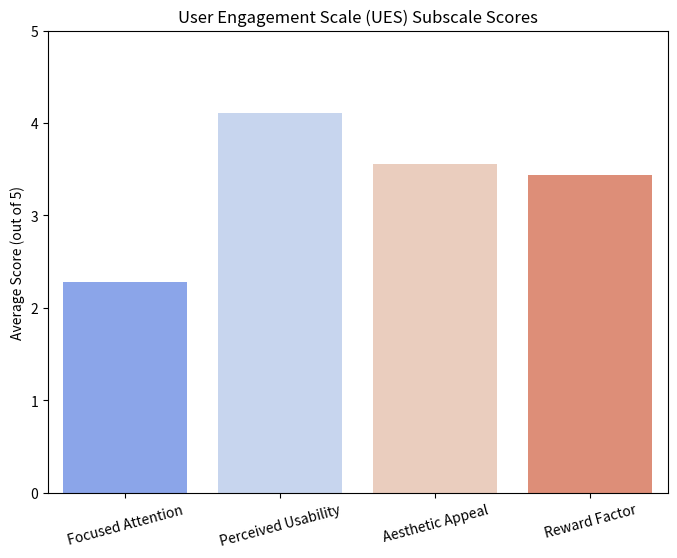
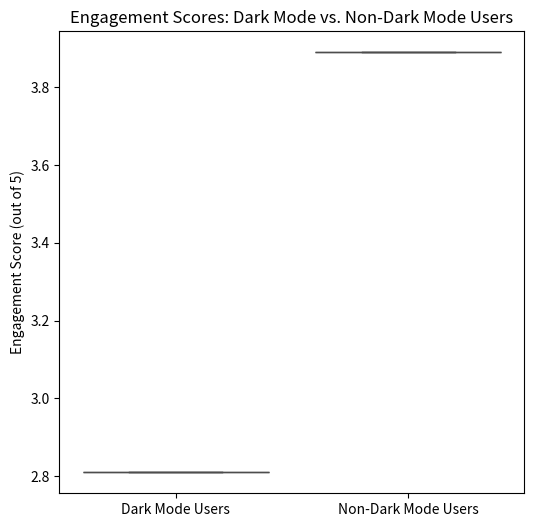
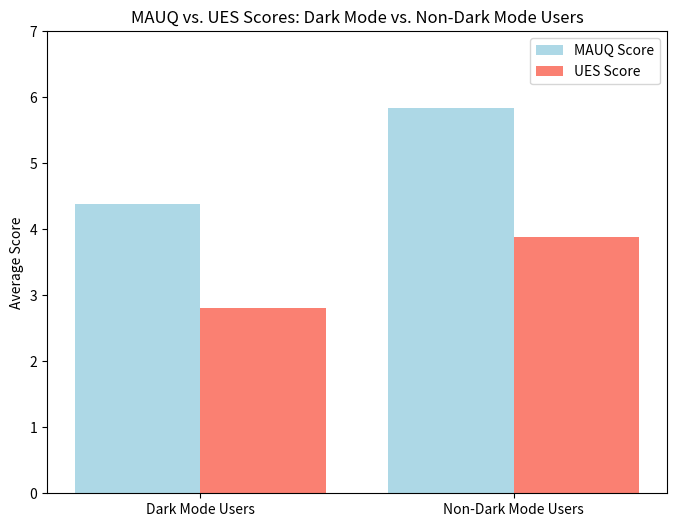

These charts were generated, in order, by the following Python code:
import matplotlib.pyplot as plt
import seaborn as sns
import pandas as pd

# Load UES and MAUQ results from text files
def load_results(file_path, default_values):
    results = {}
    try:
        with open(file_path, "r") as file:
            lines = file.readlines()
        for line in lines:
            parts = line.strip().split(": ")
            if len(parts) == 2:
                key, value = parts
                try:
                    results[key] = float(value.split(" /")[0])  # Extract numerical values
                except ValueError:
                    pass
    except FileNotFoundError:
        results = default_values  # Use placeholder values if file is missing
    return results

# Default values if files are missing
ues_defaults = {
    "Overall Group Engagement Score": 3.35,
    "Focused Attention": 2.28,
    "Perceived Usability": 4.11,
    "Aesthetic Appeal": 3.56,
    "Reward Factor": 3.44,
    "Dark Mode Users Avg Engagement": 2.81,
    "Non-Dark Mode Users Avg Engagement": 3.89,
}

mauq_defaults = {
    "Overall Average Score": 5.11,
    "Dark Mode Users Avg MAUQ": 4.39,
    "Non-Dark Mode Users Avg MAUQ": 5.83,
}

# Load the data
ues_data = load_results("UES_results.txt", ues_defaults)
mauq_data = load_results("MAUQ_results.txt", mauq_defaults)

# Extract subscale scores for UES
subscales = ["Focused Attention", "Perceived Usability", "Aesthetic Appeal", "Reward Factor"]
subscale_scores = [ues_data.get(subscale, 0) for subscale in subscales]

# . Bar Plot for UES Subscale Scores
plt.figure(figsize=(8, 6))
sns.barplot(x=subscales, y=subscale_scores, palette="coolwarm")
plt.ylim(0, 5)
plt.ylabel("Average Score (out of 5)")
plt.title("User Engagement Scale (UES) Subscale Scores")
plt.xticks(rotation=15)
plt.show()

# Extract dark vs. non-dark mode engagement scores
dark_mode_ues = ues_data.get("Dark Mode Users Avg Engagement", 0)
non_dark_mode_ues = ues_data.get("Non-Dark Mode Users Avg Engagement", 0)

#  Box Plot for UES Dark Mode vs. Non-Dark Mode
plt.figure(figsize=(6, 6))
sns.boxplot(data=[[dark_mode_ues], [non_dark_mode_ues]], palette=["red", "blue"])
plt.xticks([0, 1], ["Dark Mode Users", "Non-Dark Mode Users"])
plt.ylabel("Engagement Score (out of 5)")
plt.title("Engagement Scores: Dark Mode vs. Non-Dark Mode Users")
plt.show()

# Extract dark vs. non-dark mode usability scores from MAUQ
dark_mode_mauq = mauq_data.get("Dark Mode Users Avg MAUQ", 0)
non_dark_mode_mauq = mauq_data.get("Non-Dark Mode Users Avg MAUQ", 0)

#  Bar Plot for MAUQ vs. UES Scores in Dark Mode and Non-Dark Mode Users
labels = ["Dark Mode Users", "Non-Dark Mode Users"]
mauq_scores = [dark_mode_mauq, non_dark_mode_mauq]
ues_scores = [dark_mode_ues, non_dark_mode_ues]

x = range(len(labels))

plt.figure(figsize=(8, 6))
plt.bar(x, mauq_scores, width=0.4, label="MAUQ Score", color="lightblue", align="center")
plt.bar([i + 0.4 for i in x], ues_scores, width=0.4, label="UES Score", color="salmon", align="center")

plt.xticks([i + 0.2 for i in x], labels)
plt.ylim(0, 7)
plt.ylabel("Average Score")
plt.title("MAUQ vs. UES Scores: Dark Mode vs. Non-Dark Mode Users")
plt.legend()
plt.show()
